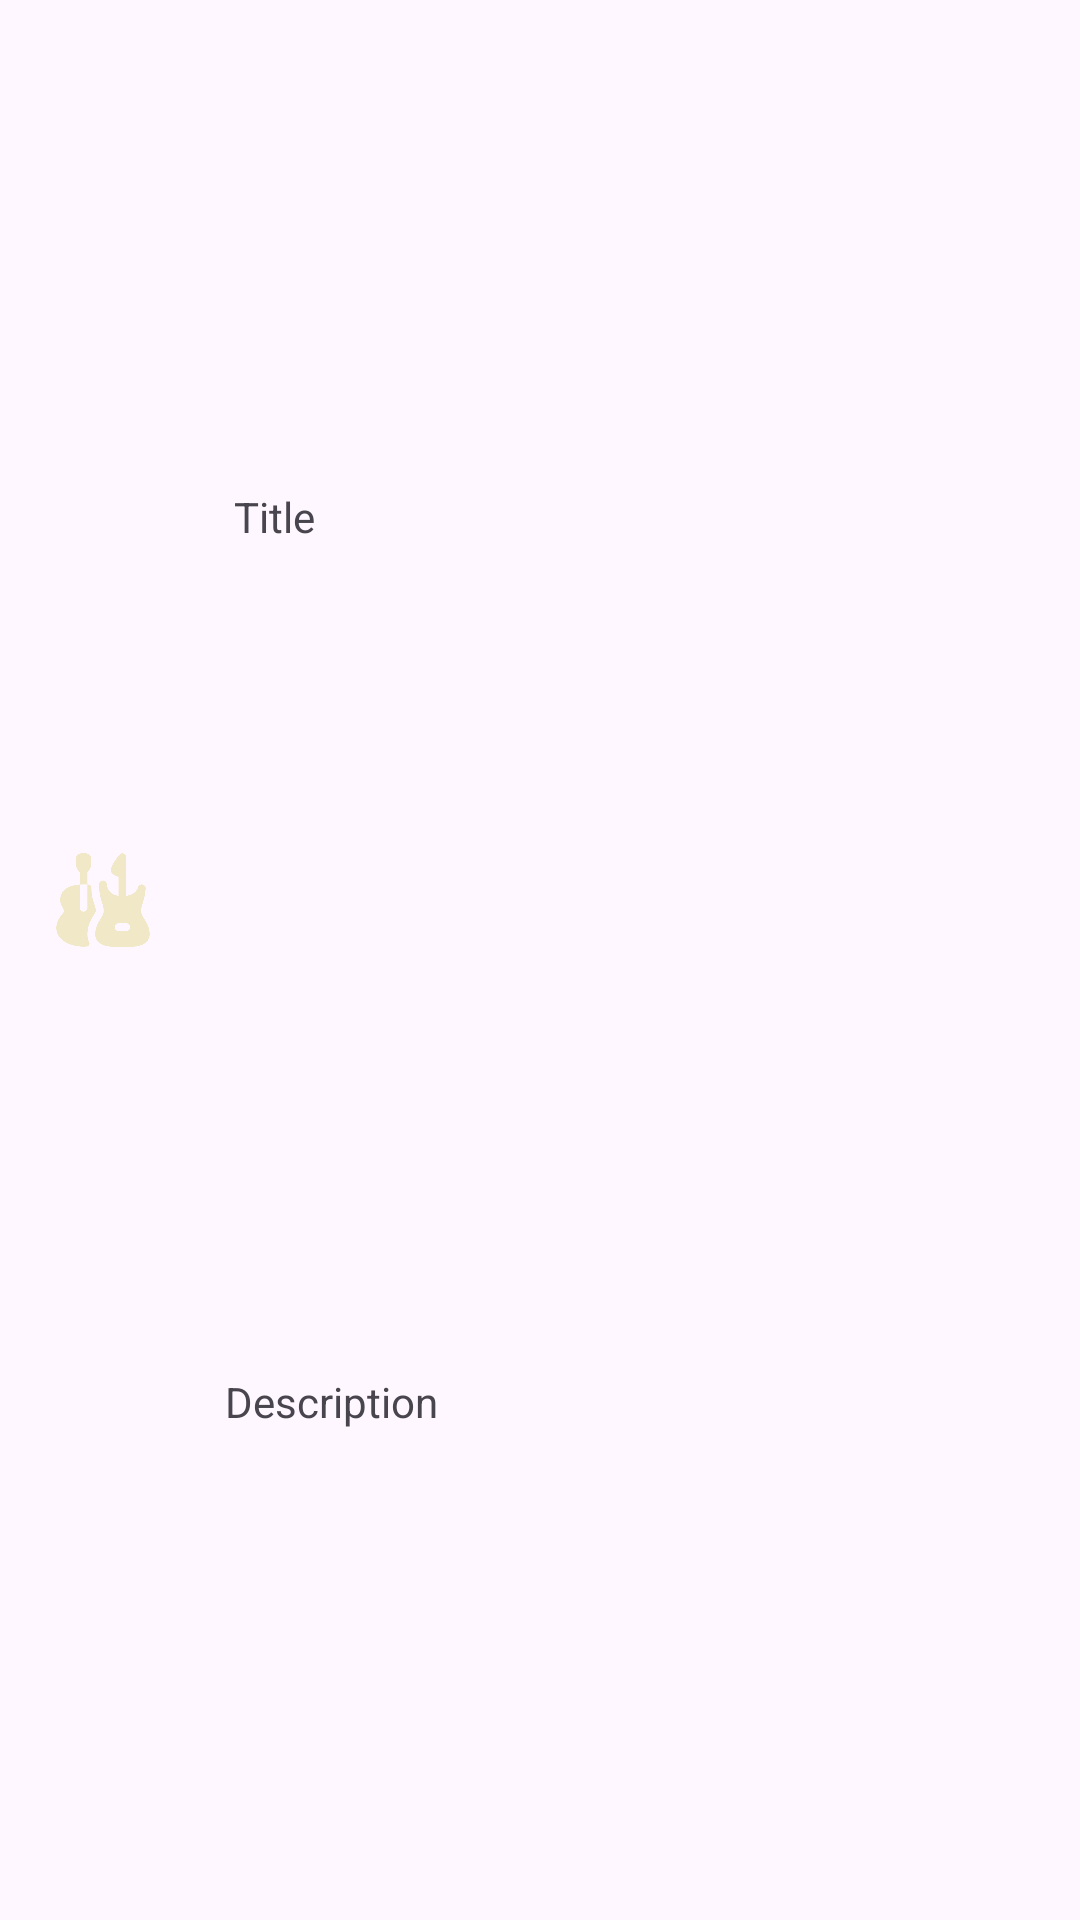

Here is an Android app screen rendered from its layout file. Give the layout XML and the strings, colors and styles it references.
<!-- AndroidManifest.xml: application theme Theme.BookABand -->
<!-- res/layout/notification_item.xml -->
<?xml version="1.0" encoding="utf-8"?>
<androidx.constraintlayout.widget.ConstraintLayout xmlns:android="http://schemas.android.com/apk/res/android"
    xmlns:app="http://schemas.android.com/apk/res-auto"
    xmlns:tools="http://schemas.android.com/tools"
    android:layout_width="match_parent"
    android:layout_height="80dp">

    <TextView
        android:id="@+id/messageN"
        android:layout_width="wrap_content"
        android:layout_height="wrap_content"
        android:text="Description"
        app:layout_constraintBottom_toBottomOf="parent"
        app:layout_constraintEnd_toEndOf="parent"
        app:layout_constraintHorizontal_bias="0.068"
        app:layout_constraintStart_toEndOf="@+id/imageView3"
        app:layout_constraintTop_toTopOf="parent"
        app:layout_constraintVertical_bias="0.737" />

    <ImageView
        android:id="@+id/imageView3"
        android:layout_width="50dp"
        android:layout_height="50dp"
        android:src="@drawable/icon_only"
        app:layout_constraintBottom_toBottomOf="parent"
        app:layout_constraintEnd_toEndOf="parent"
        app:layout_constraintHorizontal_bias="0.03"
        app:layout_constraintStart_toStartOf="parent"
        app:layout_constraintTop_toTopOf="parent"
        app:layout_constraintVertical_bias="0.466" />

    <TextView
        android:id="@+id/titleN"
        android:layout_width="wrap_content"
        android:layout_height="wrap_content"
        android:text="Title"
        app:layout_constraintBottom_toBottomOf="parent"
        app:layout_constraintEnd_toEndOf="parent"
        app:layout_constraintHorizontal_bias="0.068"
        app:layout_constraintStart_toEndOf="@+id/imageView3"
        app:layout_constraintTop_toTopOf="parent"
        app:layout_constraintVertical_bias="0.262" />


</androidx.constraintlayout.widget.ConstraintLayout>
<!-- resources referenced by this layout -->
<resources>
  <!-- drawable icon_only: png bitmap (drawable, 43486 bytes) -->
  <style name="Theme.BookABand" parent="Base.Theme.BookABand" />
  <style name="Base.Theme.BookABand" parent="Theme.Material3.DayNight.NoActionBar">
          <item name="colorPrimary">@color/your_primary_color</item>
          <item name="colorPrimaryVariant">@color/your_primary_color</item>
          <item name="colorOnPrimary">@color/your_primary_color</item>
          
          <item name="colorSecondary">@color/your_primary_color</item>
          <item name="colorSecondaryVariant">@color/your_primary_color</item>
          <item name="colorOnSecondary">@color/your_primary_color</item>
          
          <item name="android:statusBarColor">?attr/colorPrimaryVariant</item>
      </style>
  <color name="your_primary_color">#1E1E1E</color>
</resources>
